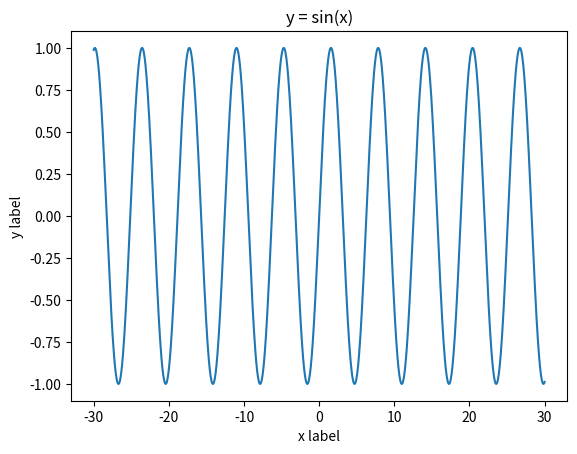

Recreate this plot in Python.
import matplotlib.pyplot as plt
import matplotlib as mpl
import numpy as np

mpl.rcParams["axes.unicode_minus"] = False  # 显示负号

x = np.linspace(start=-30, stop=30, num=1000)
y = np.sin(x)
plt.plot(x, y)
plt.title("y = sin(x)")
plt.xlabel("x label")
plt.ylabel("y label")
plt.show()